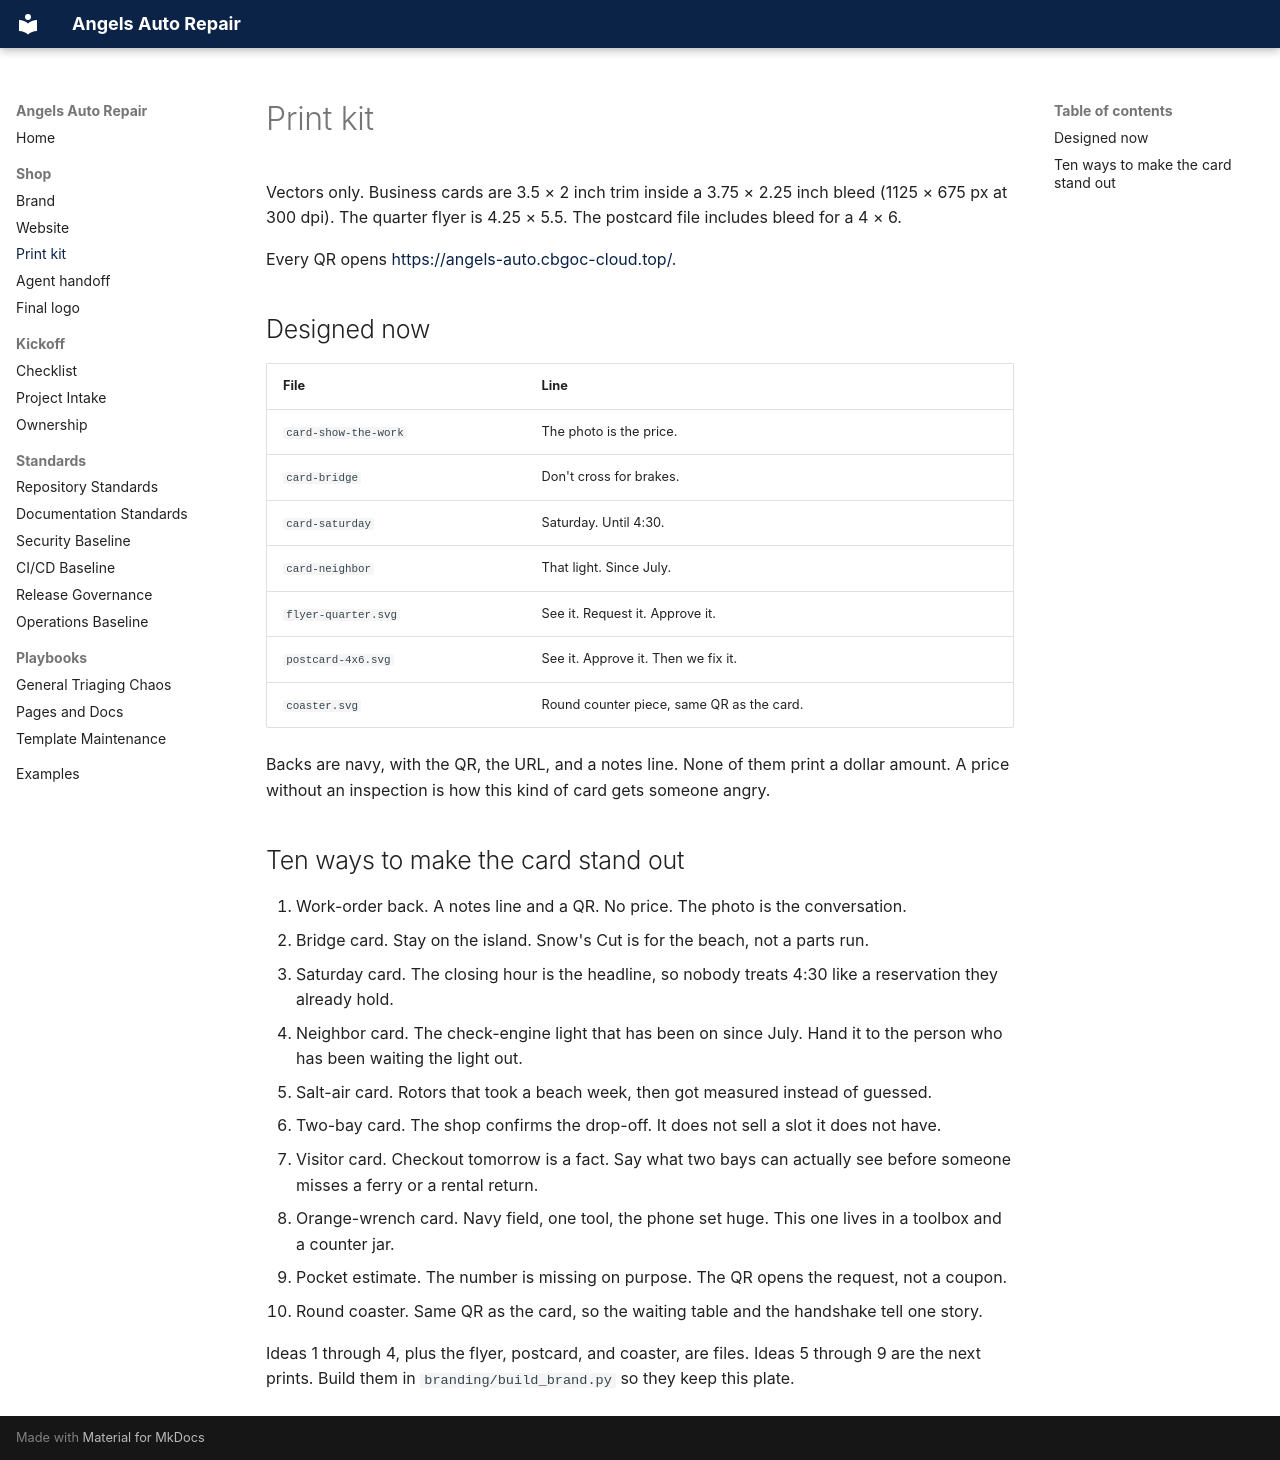

repository: willyd61/AngelsAutoRepairNC · page: print-kit/index.html · generator: mkdocs

# Print kit

Vectors only. Business cards are 3.5 × 2 inch trim inside a 3.75 × 2.25 inch
bleed (1125 × 675 px at 300 dpi). The quarter flyer is 4.25 × 5.5. The
postcard file includes bleed for a 4 × 6.

Every QR opens <https://angels-auto.cbgoc-cloud.top/>.

## Designed now

| File | Line |
| --- | --- |
| `card-show-the-work` | The photo is the price. |
| `card-bridge` | Don't cross for brakes. |
| `card-saturday` | Saturday. Until 4:30. |
| `card-neighbor` | That light. Since July. |
| `flyer-quarter.svg` | See it. Request it. Approve it. |
| `postcard-4x6.svg` | See it. Approve it. Then we fix it. |
| `coaster.svg` | Round counter piece, same QR as the card. |

Backs are navy, with the QR, the URL, and a notes line. None of them print a
dollar amount. A price without an inspection is how this kind of card gets
someone angry.

## Ten ways to make the card stand out

1. Work-order back. A notes line and a QR. No price. The photo is the
   conversation.
2. Bridge card. Stay on the island. Snow's Cut is for the beach, not a parts
   run.
3. Saturday card. The closing hour is the headline, so nobody treats 4:30 like
   a reservation they already hold.
4. Neighbor card. The check-engine light that has been on since July. Hand it
   to the person who has been waiting the light out.
5. Salt-air card. Rotors that took a beach week, then got measured instead of
   guessed.
6. Two-bay card. The shop confirms the drop-off. It does not sell a slot it
   does not have.
7. Visitor card. Checkout tomorrow is a fact. Say what two bays can actually
   see before someone misses a ferry or a rental return.
8. Orange-wrench card. Navy field, one tool, the phone set huge. This one
   lives in a toolbox and a counter jar.
9. Pocket estimate. The number is missing on purpose. The QR opens the
   request, not a coupon.
10. Round coaster. Same QR as the card, so the waiting table and the handshake
    tell one story.

Ideas 1 through 4, plus the flyer, postcard, and coaster, are files. Ideas 5
through 9 are the next prints. Build them in `branding/build_brand.py` so they
keep this plate.
